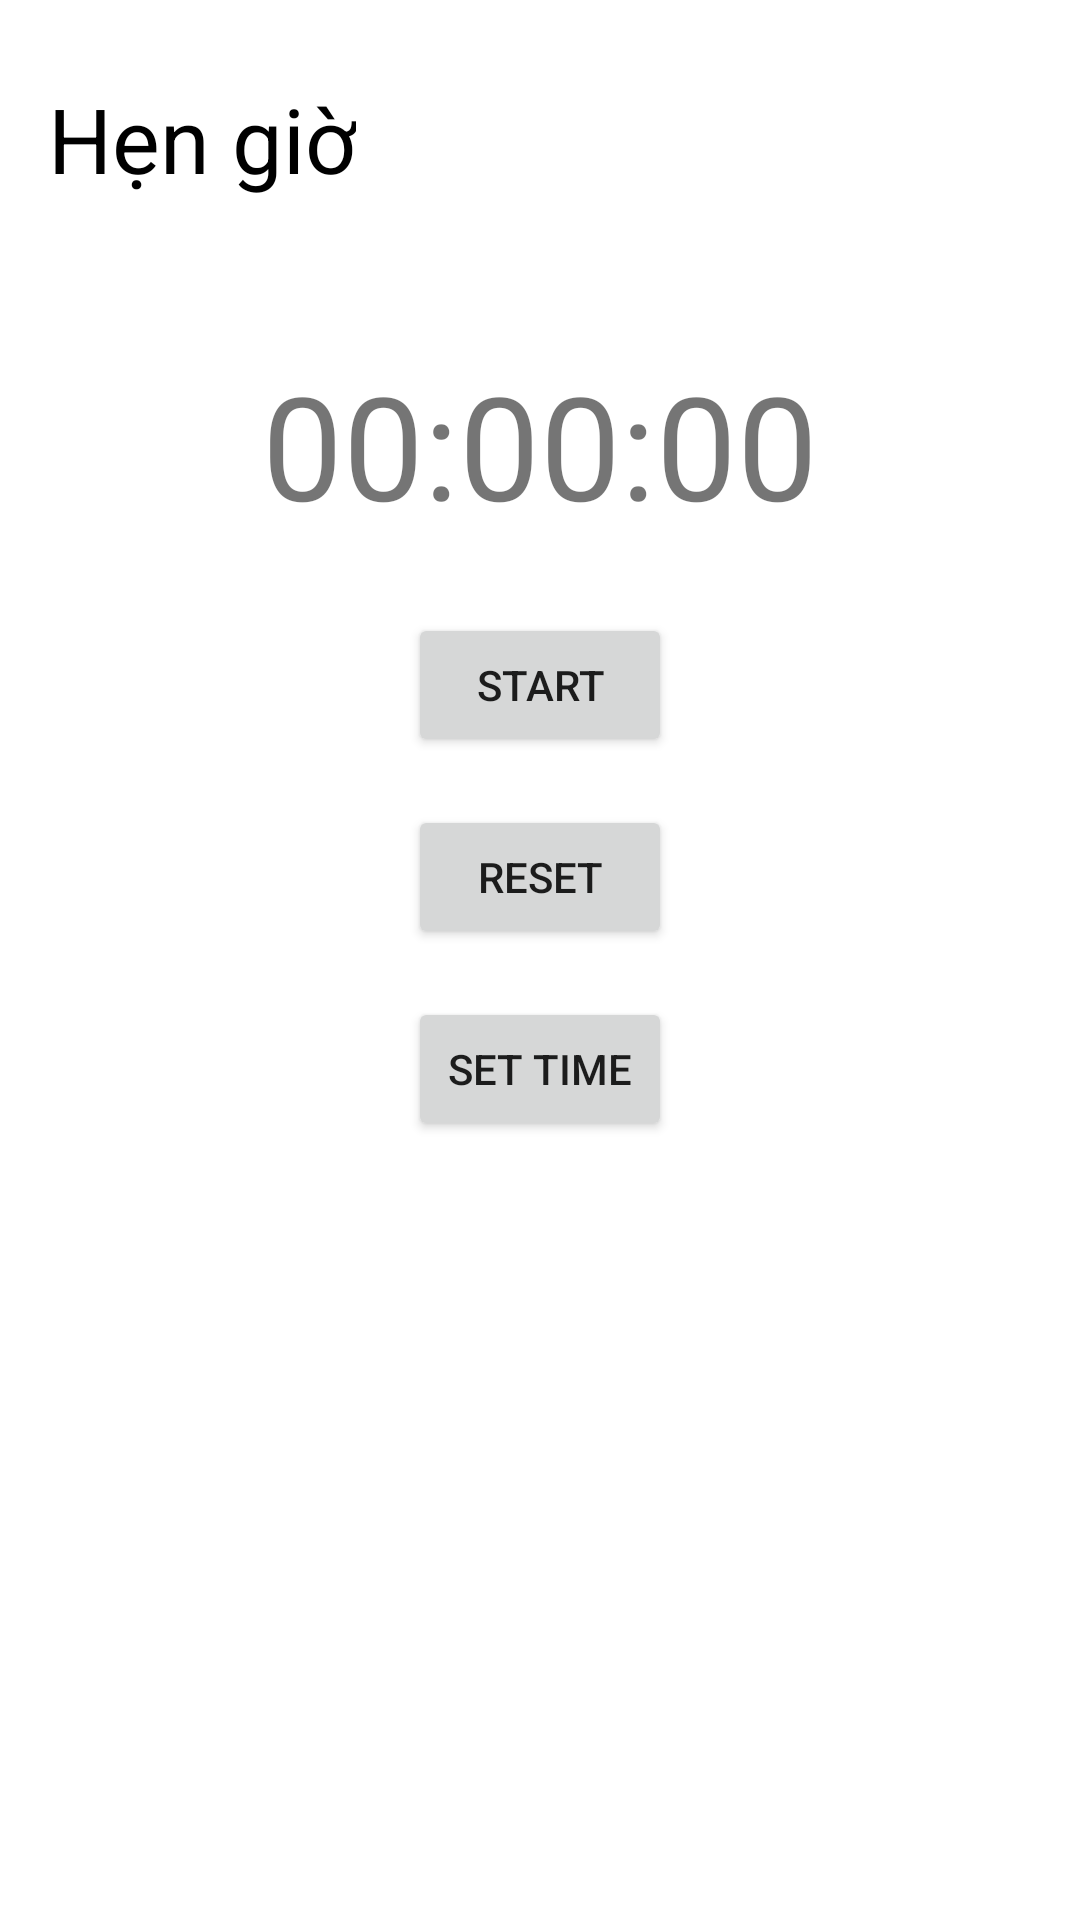

Layout XML and referenced resources for this Android screen:
<!-- AndroidManifest.xml: application theme Theme.MyFoodApp -->
<!-- res/layout/fragment_timer.xml -->
<?xml version="1.0" encoding="utf-8"?>
<RelativeLayout xmlns:android="http://schemas.android.com/apk/res/android"
    android:layout_width="match_parent"
    android:layout_height="match_parent"
    android:padding="16dp">

    <TextView
        android:layout_width="wrap_content"
        android:layout_height="wrap_content"
        android:layout_marginTop="10dp"
        android:text="Hẹn giờ"
        android:textSize="30sp"
        android:textColor="@color/black"
        />

    <TextView
        android:id="@+id/tv_countdown"
        android:layout_width="wrap_content"
        android:layout_height="wrap_content"
        android:layout_centerHorizontal="true"
        android:layout_marginTop="100dp"
        android:textSize="48sp"
        android:text="00:00:00" />
    <Button
        android:id="@+id/btn_set"
        android:layout_width="wrap_content"
        android:layout_height="wrap_content"
        android:layout_below="@id/btn_reset"
        android:layout_centerHorizontal="true"
        android:layout_marginTop="16dp"
        android:text="Set Time" />
    <Button
        android:id="@+id/btn_start"
        android:layout_width="wrap_content"
        android:layout_height="wrap_content"
        android:layout_below="@id/tv_countdown"
        android:layout_centerHorizontal="true"
        android:layout_marginTop="24dp"
        android:text="Start" />

    <Button
        android:id="@+id/btn_reset"
        android:layout_width="wrap_content"
        android:layout_height="wrap_content"
        android:layout_below="@id/btn_start"
        android:layout_centerHorizontal="true"
        android:layout_marginTop="16dp"
        android:text="Reset" />

</RelativeLayout>
<!-- resources referenced by this layout -->
<resources>
  <color name="black">#FF000000</color>
  <style name="Theme.MyFoodApp" parent="Theme.MaterialComponents.DayNight.DarkActionBar">
          
          <item name="colorPrimary">@color/purple_500</item>
          <item name="colorPrimaryVariant">@color/purple_700</item>
          <item name="colorOnPrimary">@color/white</item>
          
          <item name="colorSecondary">@color/teal_200</item>
          <item name="colorSecondaryVariant">@color/teal_700</item>
          <item name="colorOnSecondary">@color/black</item>
          
          <item name="android:statusBarColor">?attr/colorPrimaryVariant</item>
          
      </style>
  <color name="purple_500">#FF6200EE</color>
  <color name="purple_700">#FFC107</color>
  <color name="white">#FFFFFFFF</color>
  <color name="teal_200">#FF03DAC5</color>
  <color name="teal_700">#FF018786</color>
</resources>
